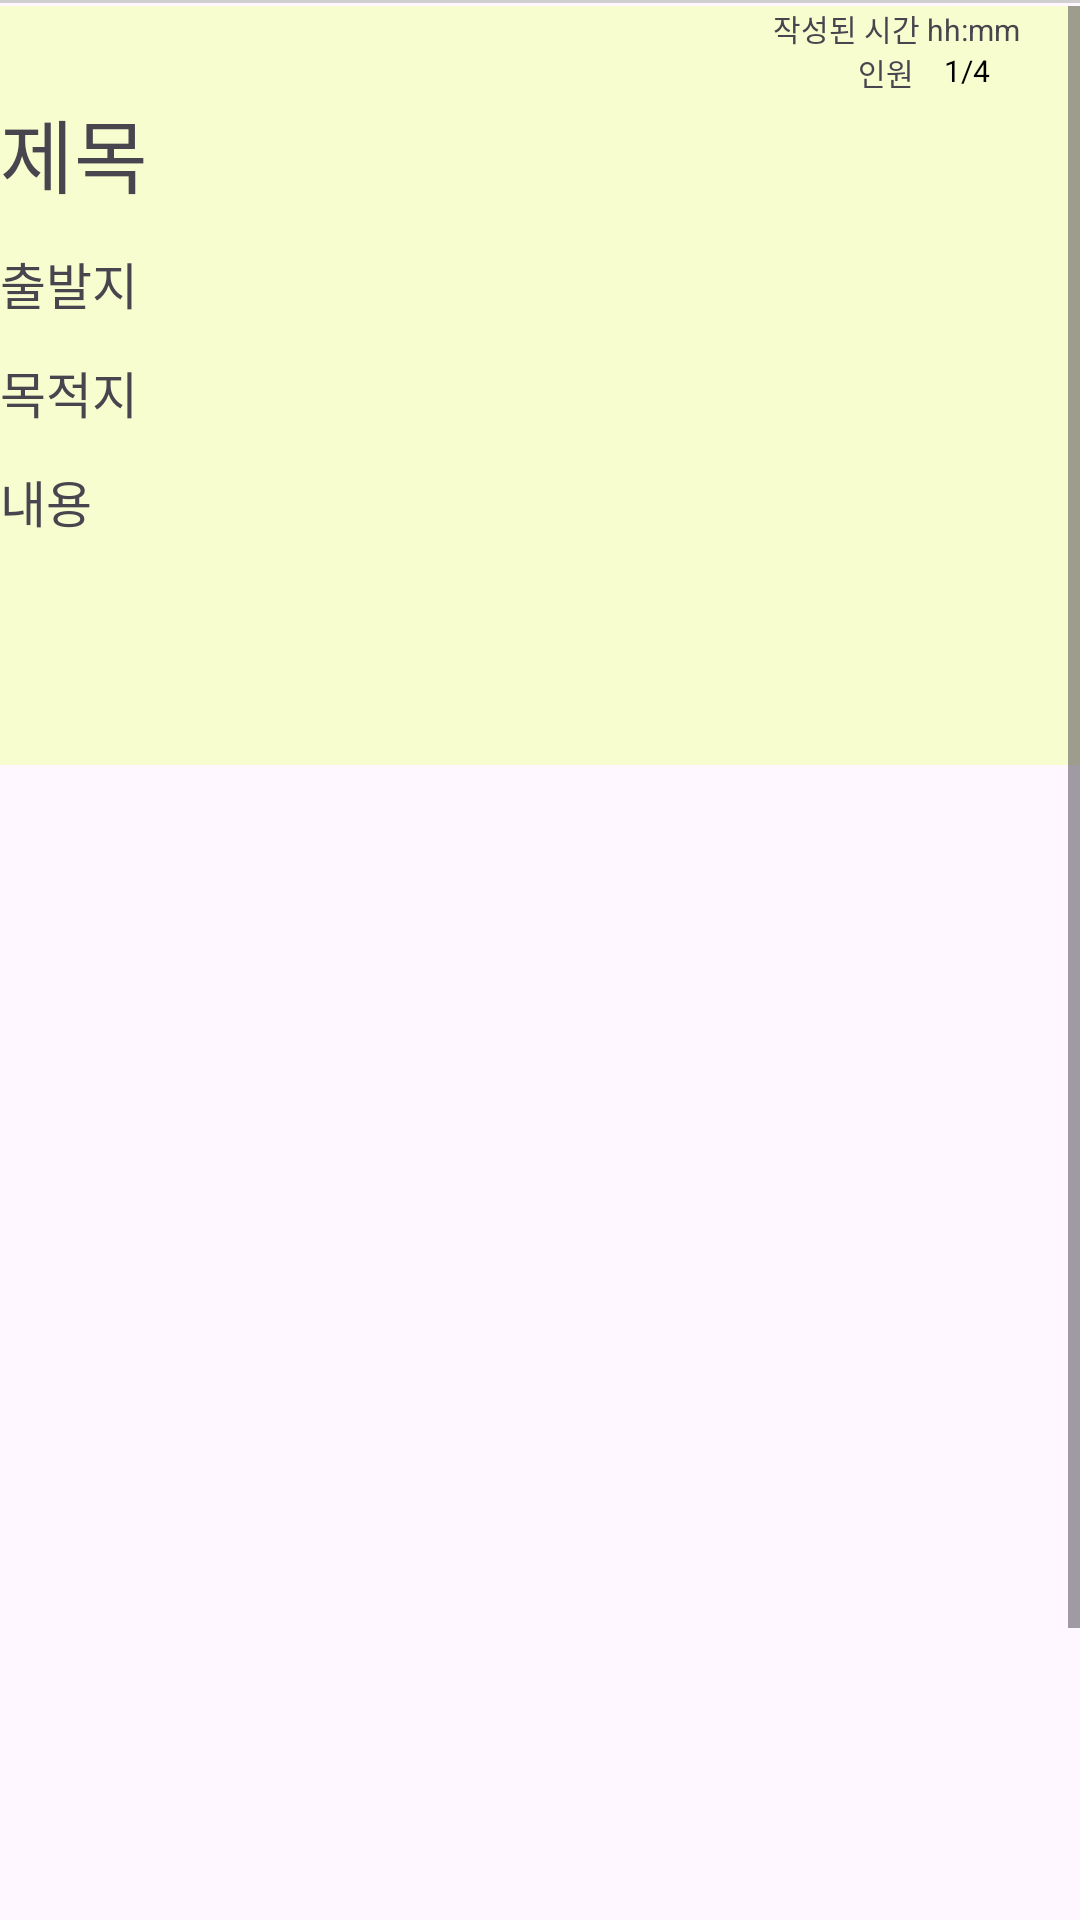

Reconstruct the res/layout file that produces this screen, plus the resources it refers to.
<!-- AndroidManifest.xml: application theme Theme.T_T_android -->
<!-- res/layout/fragment_recruitment_post.xml -->
<?xml version="1.0" encoding="utf-8"?>
<LinearLayout xmlns:android="http://schemas.android.com/apk/res/android"
    xmlns:tools="http://schemas.android.com/tools"
    android:layout_width="match_parent"
    android:layout_height="match_parent"
    android:orientation="vertical"
    tools:context=".WriteRecruitmentFragment">
    <LinearLayout
        android:layout_width="match_parent"
        android:layout_height="wrap_content"
        android:orientation="vertical"
        android:layout_marginBottom="1dp">
        <GridLayout
            android:layout_width="match_parent"
            android:layout_height="wrap_content"
            android:orientation="horizontal"
            android:background="@color/green">
            <ImageButton
                android:layout_width="wrap_content"
                android:layout_height="wrap_content"
                android:src="@drawable/close_icon"
                android:id="@+id/closeBtn_Post"
                android:background="@color/green"
                android:layout_gravity="right" />
        </GridLayout>
        <View
            android:layout_width="match_parent"
            android:layout_height="1dp"
            android:background="#CFCFCF"
            android:layout_gravity="bottom"/>
    </LinearLayout>
    <ScrollView
        android:id="@+id/recruitment_post_scrollView"
        android:layout_width="match_parent"
        android:layout_height="match_parent">
        <LinearLayout
            android:layout_width="match_parent"
            android:layout_height="match_parent"
            android:orientation="vertical">
            <LinearLayout
                android:background="@color/yellow"
                android:layout_width="match_parent"
                android:layout_height="wrap_content"
                android:orientation="vertical">
                <LinearLayout
                    android:layout_width="wrap_content"
                    android:layout_height="wrap_content"
                    android:layout_gravity="right">
                    <TextView
                        android:id="@+id/date_tv"
                        android:layout_width="wrap_content"
                        android:layout_height="wrap_content"
                        android:text="작성된 시간 hh:mm"
                        android:textSize="30px"
                        android:layout_marginRight="20sp"/>
                </LinearLayout>
                <LinearLayout
                    android:layout_width="wrap_content"
                    android:layout_height="wrap_content"
                    android:layout_gravity="right">
                    <TextView
                        android:layout_width="wrap_content"
                        android:layout_height="wrap_content"
                        android:text="인원"
                        android:textSize="30px"></TextView>
                    <LinearLayout
                        android:layout_width="wrap_content"
                        android:layout_height="wrap_content"
                        android:orientation="horizontal"
                        android:layout_marginRight="20sp">
                        <TextView
                            android:id="@+id/people_cnt_tv_post"
                            android:layout_width="wrap_content"
                            android:layout_height="wrap_content"
                            android:textSize="30px"
                            android:layout_marginLeft="10sp"
                            android:layout_marginRight="10sp"
                            android:layout_gravity="center_vertical"
                            android:textColor="#000000"
                            android:text="1/4"></TextView>
                    </LinearLayout>
                </LinearLayout>
                <TextView
                    android:id="@+id/title_tv_post"
                    android:layout_width="match_parent"
                    android:layout_height="wrap_content"
                    android:text="제목"
                    android:textSize="80px"></TextView>
                <TextView
                    android:id="@+id/start_tv_post"
                    android:layout_width="300dp"
                    android:layout_height="wrap_content"
                    android:text="출발지"
                    android:gravity="start"
                    android:textSize="50px"
                    android:layout_marginTop="12dp"></TextView>
                <TextView
                    android:id="@+id/end_tv_post"
                    android:layout_width="300dp"
                    android:layout_height="wrap_content"
                    android:text="목적지"
                    android:gravity="start"
                    android:textSize="50px"
                    android:layout_marginTop="12dp"></TextView>
                <TextView
                    android:id="@+id/contents_tv_post"
                    android:layout_width="match_parent"
                    android:layout_height="100dp"
                    android:inputType="textMultiLine"
                    android:scrollbars="vertical"
                    android:text="내용"
                    android:gravity="start"
                    android:background="@android:color/transparent"
                    android:textSize="50px"
                    android:layout_marginTop="12dp"></TextView>
            </LinearLayout>
            <LinearLayout
                android:id="@+id/post_map"
                android:layout_width="match_parent"
                android:layout_height="500sp"
                android:orientation="vertical">
            </LinearLayout>
        </LinearLayout>
    </ScrollView>
</LinearLayout>
<!-- resources referenced by this layout -->
<resources>
  <color name="green">#E2F6CA</color>
  <color name="yellow">#F8FDCF</color>
  <style name="Theme.T_T_android" parent="Base.Theme.T_T_android" />
  <style name="Base.Theme.T_T_android" parent="Theme.Material3.DayNight.NoActionBar">
          
          
      </style>
</resources>
